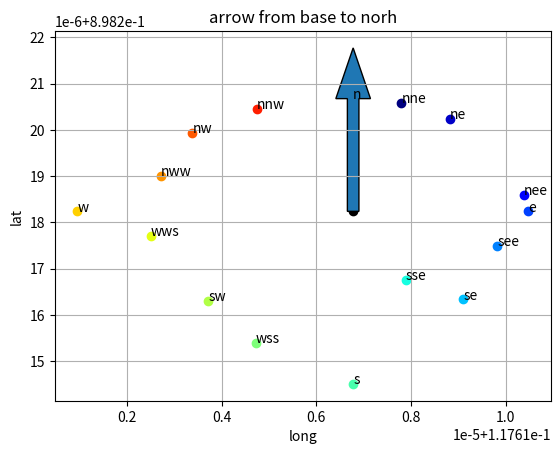
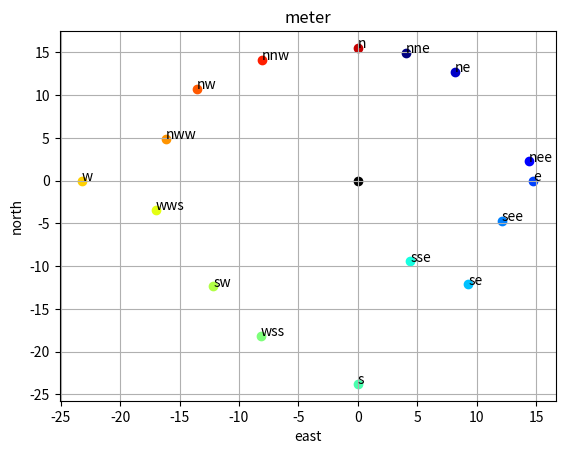

Here is the Python script that generated these plots, in order:
#https://en.wikipedia.org/wiki/Vincenty%27s_formulae

import numpy as np
import warnings

heading_radiants = float  # https://en.wikipedia.org/wiki/Azimuth
# gps_to_azimuth(a, b) = 0 = 0*pi: a is North of b
# gps_to_azimuth(a, b) = pi/2 = 1.57079: a is East of b
# gps_to_azimuth(a, b) = pi = 3.1415: a is South of b
# gps_to_azimuth(a, b) = -pi/2 = -1.57079: a is  West of b
meter = float
meter_north = float
meter_east = float
meter_pos = (meter_north, meter_east)
degree_north = float  # in radiants
lattitude = degree_north
degree_east = float  # in radiants
longitude = degree_east
gps_pos_radiant = (lattitude, longitude)  # e.g. (0.8982182491908725, 0.11761678938800951)
lattitude_degree = float
longitude_degree = float
gps_pos_degree = (lattitude_degree, longitude_degree)  # e.g. (51.46411476026706, 6.738945631812034)

d2r = np.pi/180
r2d = 180/np.pi
# earth constants
a = 6378137.0  # length of semi-major axis of the ellipsoid (radius at equator);
f = 1/298.257223563  # flattening of the ellipsoid;
b = 6356752.314245  # (1-f)*a length of semi-minor axis of the ellipsoid (radius at the poles);


def degree_to_radiants(gps: gps_pos_degree) -> gps_pos_radiant:
    return d2r*gps[0], d2r*gps[1]


def carposs_to_heading(carposes: [gps_pos_degree]) -> heading_radiants:
    # gps = [Left front wheel gps-position in degree, Right front wheel, Left rear wheel, Right rear wheel]
    # 0: front axis is north of rear axis
    # 0.5*pi: front axis is east of rear axis
    if all([carposes[0][i]+carposes[1][i] == carposes[2][i]+carposes[3][i] for i in [0, 1]]):
        warnings.warn(f"gps_util.carposs_to_heading: avg(carposes[0]={carposes[0]}, carposes[1]={carposes[1]}) and avg(carpoeses[2]={carposes[2]}, carpoese[3]={carposes[3]}) = {0.5*np.array(carposes[0])+0.5*np.array(carposes[1])} are identical, heading not defined")
    return gps_to_azimuth(0.5*np.array(carposes[0])+0.5*np.array(carposes[1]), 0.5*np.array(carposes[2])+0.5*np.array(carposes[3]))
def average(poses: [gps_pos_degree]) -> gps_pos_degree:
    return (np.average([lat for (lat, long) in poses]), np.average([long for (lat, long) in poses]))


def _gps_to_distazimuth(gps: gps_pos_radiant, gps_base: gps_pos_radiant) -> (meter, heading_radiants):
    if any([x < -np.pi or x > np.pi for x in gps]):
        warnings.warn(f"gps_util._gps_to_distazimuth: gps {gps} should be in radiants, not degree.")
        gps = degree_to_radiants(gps)
    if any([x < -np.pi or x > np.pi for x in gps_base]):
        warnings.warn(f"gps_util._gps_to_distazimuth: gps_base {gps_base} should be in radiants, not degree.")
        gps_base = degree_to_radiants(gps_base)

    u1 = np.arctan((1-f)*np.tan(gps_base[0]))
    u2 = np.arctan((1-f)*np.tan(gps[0]))
    L = gps[1]-gps_base[1]
    sin_u1 = np.sin(u1)
    cos_u1 = np.cos(u1)
    sin_u2 = np.sin(u2)
    cos_u2 = np.cos(u2)
    lamba = L
    i = 0
    while True:
        i += 1
        sin_lambda = np.sin(lamba)
        cos_lambda = np.cos(lamba)
        sin_sigma = np.sqrt((cos_u2*sin_lambda)**2+(cos_u1*sin_u2-sin_u1*cos_u2*cos_lambda)**2)
        cos_sigma = sin_u1*sin_u2+cos_u1*cos_u2*cos_lambda
        sigma = np.arctan2(sin_sigma, cos_sigma)
        sin_alpha = cos_u1*cos_u2*sin_lambda/sin_sigma  # TODO RuntimeWarning: invalid value encountered in double_scalars sin_alpha = cos_u1*cos_u2*sin_lambda/sin_sigma
        cos_alpha_sqrd = 1-sin_alpha**2
        cos_2sm = cos_sigma - 2*sin_u1*sin_u2/cos_alpha_sqrd
        C = f/16*cos_alpha_sqrd*(4+f*(4-3*cos_alpha_sqrd))
        old_lambda = lamba
        lamba = L+(1-C)*f*sin_alpha*(sigma+C*sin_sigma*(cos_2sm+C*cos_sigma*(-1+2*cos_2sm**2)))
        if abs(old_lambda-lamba) < 1e-12:  # approx 0.06mm
            #print(f"gps_util.gps_to_distazimuth: {i} iterations used")  # always 2, for my use cases
            break
        if i > 10:
            warnings.warn(f"gps_util._gps_to_distazimuth: dist and azimuth between gps {gps} and gps_base {gps_base} could not be established after {i} iterations. reaturn best guess")
            break
    u_sqared = cos_alpha_sqrd*(a**2-b**2)/b**2
    A = 1+u_sqared/16384*(4096+u_sqared*(-768+u_sqared*(320-175*u_sqared)))
    B = u_sqared/1024*(256+u_sqared*(-128+u_sqared*(74-47*u_sqared)))
    d_sigma = B*sin_sigma*(cos_2sm+0.25*B*(cos_sigma*(-1+2*cos_2sm**2)-B/6*cos_2sm*(-3+4*sin_sigma**2)*(-3+4*cos_2sm**2)))
    dist = b*A*(sigma-d_sigma)
    azimuth1 = np.arctan2(cos_u2*sin_lambda, cos_u1*sin_u2-sin_u1*cos_u2*cos_lambda)
    #azimuth2 = np.arctan2(cos_u1*sin_lambda, -sin_u1*cos_u2+cos_u1*sin_u2*cos_lambda)  # seems to be almost the same as azimuth1
    #print(f"dist, azimutz from {gps_base} to {gps} = {dist, azimuth1, azimuth2}")
    return dist, azimuth1


def gps_to_distazimuth(gps: gps_pos_radiant, gps_base: gps_pos_radiant) -> (meter, heading_radiants):
    if gps[0] == gps_base[0] and gps[1] == gps_base[1]:
        warnings.warn(f"gps_util.gps_to_distazimuth: gps and gps_base {gps} are identical, heading not defined")
        return 0.0, float("nan")  # maybe better to return 0, float("nan")
    return _gps_to_distazimuth(gps, gps_base)
def gps_to_dist(gps: gps_pos_radiant, gps_base: gps_pos_radiant) -> meter:
    if gps[0] == gps_base[0] and gps[1] == gps_base[1]:
        return 0  # no warning, distance between two identical points is fine
    return _gps_to_distazimuth(gps, gps_base)[0]
def gps_to_azimuth(gps: gps_pos_radiant, gps_base: gps_pos_radiant) -> heading_radiants:
    if gps[0] == gps_base[0] and gps[1] == gps_base[1]:
        warnings.warn(f"gps_util.gps_to_azimuth: gps and gps_base {gps} are identical, heading not defined")
        return 0.0  # maybe better to reurn float("nan")
    return _gps_to_distazimuth(gps, gps_base)[1]


def distazimuth_to_gps(gps_base: gps_pos_radiant, dh_vector: (meter, heading_radiants)) -> gps_pos_radiant:
    if any([x < -np.pi or x > np.pi for x in gps_base]):
        warnings.warn(f"gps_util.distazimuth_to_gps: gps_base {gps_base} should be in radiants, not degree.")
        gps_base = degree_to_radiants(gps_base)
    if dh_vector[1] < -np.pi or dh_vector[1] > np.pi:
        warnings.warn(f"gps_util.distazimuth_to_gps: dh_vector {dh_vector} [1] should be in radiants, not degree")
        dh_vector = (dh_vector[0], d2r*dh_vector[1])
    (lat_base, long_base) = gps_base
    (dist, azimuth) = dh_vector
    u1 = np.arctan((1-f)*np.tan(lat_base))
    sin_alpha = np.cos(u1)*np.sin(azimuth)
    sigma1 = np.arctan2(np.tan(u1), np.cos(azimuth))
    u_squared = (1-(sin_alpha)**2)*(a**2-b**2)/b**2
    A = 1 + (u_squared/16384)*(4096+u_squared*(-768+u_squared*(320-175*u_squared)))
    B = u_squared/1024*(256+u_squared*(-128+u_squared*(74-47*u_squared)))
    sigma = dist/(b*A)
    while True:
        tmp = np.cos(2*sigma1+sigma)
        dsigma = B*np.sin(sigma)*(tmp+0.25*B*(np.cos(sigma)*(-1+2*tmp**2) - (B/6)*tmp*(-3+4*np.sin(sigma)**2)*(-3+4*np.cos(sigma)**2)))
        sigma = dist/(b*A) + dsigma
        if dsigma < 1e-12:
            break
    lat_res = np.arctan2(np.sin(u1)*np.cos(sigma)+np.cos(u1)*np.sin(sigma)*np.cos(azimuth), (1-f)*np.sqrt(sin_alpha**2+(np.sin(u1)*np.sin(sigma)-np.cos(u1)*np.cos(sigma)*np.cos(azimuth))**2))
    tmp2 = np.cos(np.arcsin(sin_alpha))
    C = f/16*tmp2**2*(4+f*(4-3*tmp2))
    long_res = long_base + np.arctan2(np.sin(sigma)*np.sin(azimuth), np.cos(u1)*np.cos(sigma)-np.sin(u1)*np.sin(sigma)*np.cos(azimuth)) - (1-C)*f*sin_alpha*(sigma+C*np.sin(sigma)*tmp+C*np.cos(sigma)*(-1+2*tmp**2))
    #azimuth_2 = np.arctan2(sin_alpha, -np.sin(u1)*np.sin(sigma)+np.cos(u1)*np.cos(sigma)*np.cos(azimuth))  # what even is azimuth_2 in this context?
    #print(f"distazimuth_to_gps({gps_base}, {dh_vector}) = {(lat_res, long_res)}, {azimuth_2}")
    return lat_res, long_res


def meter_to_dist(meter_vector: (meter_north, meter_east)) -> meter:
    # same as meter_to_distazimuth(meter_vector)[0]
    return np.sqrt(meter_vector[0]**2+meter_vector[1]**2)


def meter_meter_to_dist(meter_pos0: (meter_north, meter_east), meter_pos1: (meter_north, meter_east)) -> meter:
    # same as meter_to_distazimuth(np.array(meter_pos0)-np.array(meter_pos1))[0]
    return np.sqrt((meter_pos0[0]-meter_pos1[0])**2+(meter_pos0[1]-meter_pos1[1])**2)

def meter_to_distazimuth(meter_vecotr: (meter_north, meter_east)) -> (meter, heading_radiants):
    return np.sqrt(meter_vecotr[0]**2+meter_vecotr[1]**2), np.arctan2(meter_vecotr[1], meter_vecotr[0])


def distazimuth_to_meter(dh_vector: (meter, heading_radiants)) -> (meter_north, meter_east):
    (dist, azimuth) = dh_vector
    if azimuth < -np.pi or azimuth > np.pi:
        warnings.warn(f"gps_util.distazimuth_to_meter: dh_vector {dh_vector} [1] should be in radiants")
        azimuth = d2r*azimuth
    return np.cos(azimuth)*dist, np.sin(azimuth)*dist


def gps_to_meter(gps: (lattitude, longitude), gps_base: (lattitude, longitude)) -> (meter_north, meter_east):
    if gps[0] == gps_base[0] and gps[1] == gps_base[1]:
        return (0, 0)
    return distazimuth_to_meter(gps_to_distazimuth(gps, gps_base))


def meter_to_gps(gps_base: (lattitude, longitude), meter_vector: (meter_north, meter_east)) -> (lattitude, longitude):
    return distazimuth_to_gps(gps_base, meter_to_distazimuth(meter_vector))


if __name__ == "__main__":
    # check that this is working correctly.
    base = (51.46411414940673, 6.738944977588712)  # gully
    south = (51.46390029594143, 6.738944977588712)  # south is south of base
    west = (51.46411414940673, 6.738611222776312)  # west is west of base
    north = (51.464253785357734, 6.738944977588712)
    east = (51.46411414940673, 6.739156827453659)
    north_east = (51.46422840497507, 6.739062279598764)
    south_east = (51.464004904891205, 6.739078372856272)
    south_west = (51.46400281610031, 6.738769918837057)
    north_west = (51.46421085921322, 6.738750472820845)
    sse = (51.46402913898559, 6.739008606790168)
    see = (51.46407175027804, 6.739119247902627)
    nee = (51.464134413871115, 6.73915143440807)
    nne = (51.46424887914565, 6.739003242372594)
    nnw = (51.46424094178242, 6.7388288987956315)
    nww = (51.464158226014476, 6.738712222713402)
    wws = (51.46408344748917, 6.738700152773861)
    wss = (51.463951018180005, 6.738827557691239)

    all_headingpoints = [("nne", nne), ("ne", north_east), ("nee", nee), ("e", east), ("see", see), ("se", south_east), ("sse", sse), ("s", south), ("wss", wss), ("sw", south_west), ("wws",wws), ("w", west), ("nww", nww), ("nw", north_west), ("nnw", nnw), ("n", north)]
    all_headingpoints = [(name, degree_to_radiants(gps)) for (name, gps) in all_headingpoints]
    base = degree_to_radiants(base)
    mv0 = distazimuth_to_meter(gps_to_distazimuth(base, all_headingpoints[-1][1]))
    mv1 = distazimuth_to_meter(gps_to_distazimuth(all_headingpoints[-1][1], all_headingpoints[3][1]))
    mv2 = distazimuth_to_meter(gps_to_distazimuth(base, all_headingpoints[3][1]))
    print(f"adding two meter vector-sides of a triangle is the same as remaining side:\n{mv0[0]+mv1[0], mv0[1]+mv1[1]} = \n{mv2}")
    for (h, point) in all_headingpoints:
        print(f"\n\n{h}:")
        dh_vectpr = gps_to_distazimuth(point, base)
        print("dh_vector = ", dh_vectpr)
        point_again = distazimuth_to_gps(base, dh_vectpr)
        print(f"point = {point}")
        print(f"point = {point_again}")
        print(f"point = {distazimuth_to_gps(base, meter_to_distazimuth(distazimuth_to_meter(dh_vectpr)))}")
        print(f"mv = {distazimuth_to_meter(dh_vectpr)}")
        #assert point == distazimuth_to_gps(base, dh_vectpr)
        #assert meter_to_distazimuth(distazimuth_to_meter(dh_vectpr)) == dh_vectpr

    # matplotlib: (lat, long) = gps_pos
    # plot(x=long, y=lat) -> north is up, east is right. As is should be
    # axe.arrow(x=base[1], y=base[0], dx=point[1]-base[1], dy=point-base[0], width=np.sqrt(dx**2+dy**2)*0.1)  # arrow from base to point, with arrow head on point.
    import matplotlib.pyplot as plt
    fig, (axe) = plt.subplots(1)
    axe.set_title(f"arrow from base to norh")
    cmap = plt.get_cmap('jet')
    axe.scatter(x=np.array([base[1]]), y=np.array([base[0]]), color="black")
    i = 0
    for (name, point) in all_headingpoints:
        color = cmap(i/len(all_headingpoints))
        axe.scatter(x=np.array([point[1]]), y=np.array([point[0]]), color=color, label=name)
        axe.text(point[1], point[0], name, c="black")
        i += 1
    (dx, dy) = d2r*north[1]-base[1], d2r*north[0]-base[0]
    print("dx, dy =", dx, dy)
    axe.arrow(x=base[1], y=base[0], dx=dx, dy=dy, width=np.sqrt(dx**2+dy**2)*0.1)
    axe.set_xlabel("long")
    axe.set_ylabel("lat")
    axe.grid()
    fig.show()

    fig, (ax1) = plt.subplots(1)
    ax1.set_title("meter")
    ax1.scatter(x=np.array([0]), y=np.array([0]), color="black")
    i = 0
    for (name, point) in all_headingpoints:
        color = cmap(i/len(all_headingpoints))
        mv = gps_to_meter(point, base)
        print("mv =", mv)
        ax1.scatter(x=np.array([mv[1]]), y=np.array([mv[0]]), color=color)
        ax1.text(mv[1], mv[0], name, c="black")
        i += 1
    ax1.set_xlabel("east")
    ax1.set_ylabel("north")
    ax1.grid()
    fig.show()
